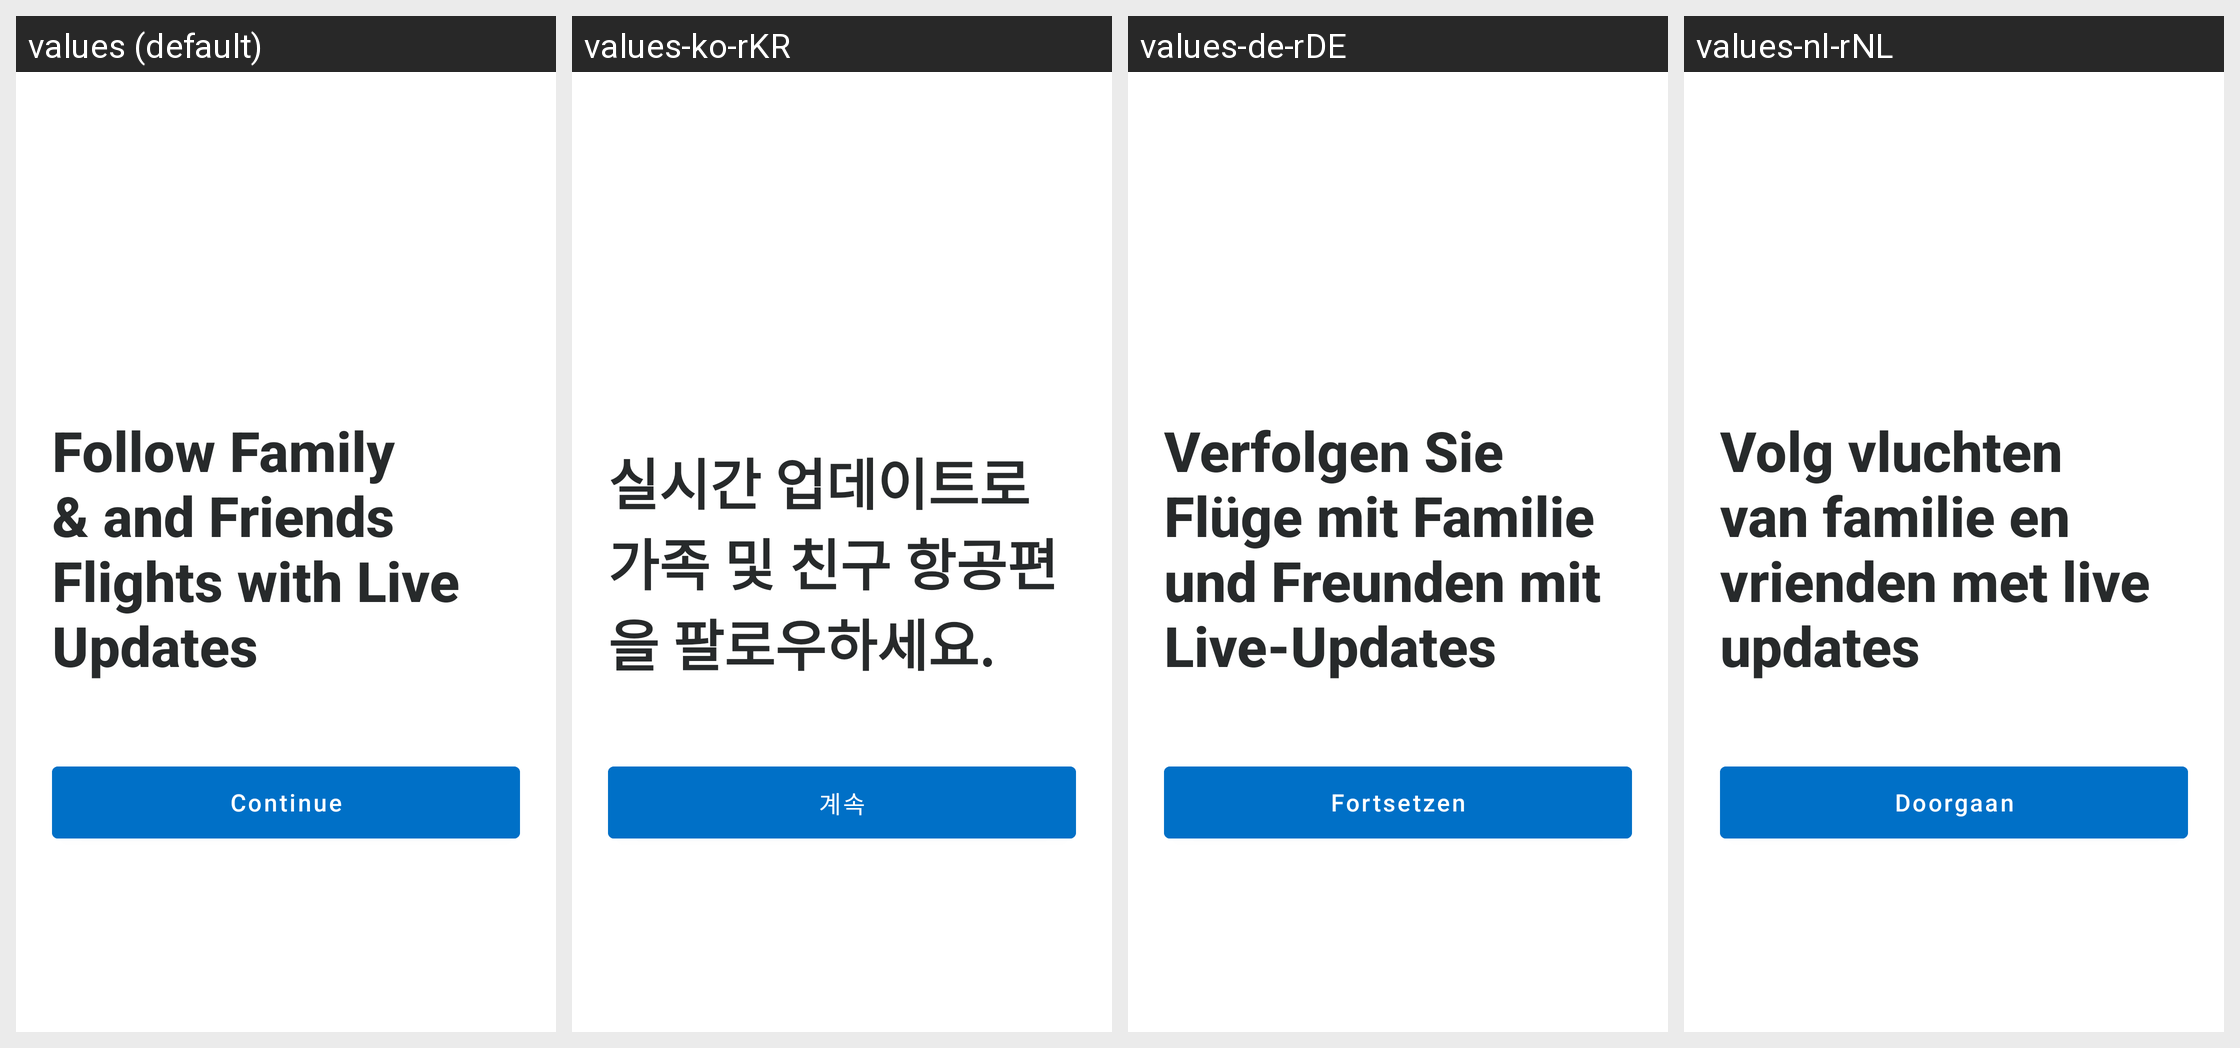

Translations of the strings shown on this Android screen, per locale in the grid:
Android screen res/layout/onboarding.xml rendered under 4 locales, left to right: values (default), values-ko-rKR, values-de-rDE, values-nl-rNL. Device: Nexus 5 (rendered at 1080×1920; each locale shown at half size, 540×960, under a caption strip naming it); theme AppTheme.
Other locales in the repository, not shown: values-af, values-am, values-ar, values-as, values-az, values-be, values-bg, values-bg-rBG, values-bn, values-bs, values-ca, values-ca-rES, values-cs, values-cs-rCS, values-da, values-da-rDK, values-de, values-el, values-el-rEL, values-en-rAU, values-en-rCA, values-en-rGB, values-en-rIN, values-en-rXC, values-es, values-es-rES, values-es-rMX, values-es-rUS, values-et, values-et-rET, values-eu, values-fa, values-fi, values-fi-rFI, values-fr, values-fr-rCA, values-fr-rFR, values-gl, values-gu, values-hi, values-hr, values-hr-rHR, values-hu, values-hu-rHU, values-hy, values-in, values-is, values-is-rIS, values-it, values-it-rIT, values-iw, values-ja, values-ja-rJP, values-ka, values-kk, values-km, values-kn, values-ko, values-ky, values-lo, values-lt, values-lt-rLT, values-lv, values-lv-rLV, values-mk, values-ml, values-mn, values-mr, values-ms, values-my, values-nb, values-ne, values-nl, values-no, values-no-rNO, values-or, values-pa, values-pl, values-pl-rPL, values-pt, values-pt-rBR, values-pt-rPT, values-ro, values-ro-rRO, values-ru, values-ru-rRU, values-si, values-sk, values-sk-rSK, values-sl, values-sl-rSL, values-sq, values-sq-rAL, values-sr, values-sr-rCS, values-sv, values-sv-rSE, values-sw, values-ta, values-te, values-th, values-th-rTH, values-tl, values-tr, values-tr-rTR, values-uk, values-ur, values-uz, values-vi, values-vi-rVN, values-zh-rCN, values-zh-rHK, values-zh-rTW, values-zu.
Strings drawn on this screen, with the default value and each locale's value (text and hints the layout hard-codes, and strings that could not be matched under every locale, appear in the picture but are not listed):

onboardingflow.title1
  values: Follow Family & and Friends Flights with Live Updates
  values-ko-rKR: 실시간 업데이트로 가족 및 친구 항공편을 팔로우하세요.
  values-de-rDE: Verfolgen Sie Flüge mit Familie und Freunden mit Live-Updates
  values-nl-rNL: Volg vluchten van familie en vrienden met live updates

onboardingflow.continueButtonTitle
  values: Continue
  values-ko-rKR: 계속
  values-de-rDE: Fortsetzen
  values-nl-rNL: Doorgaan
